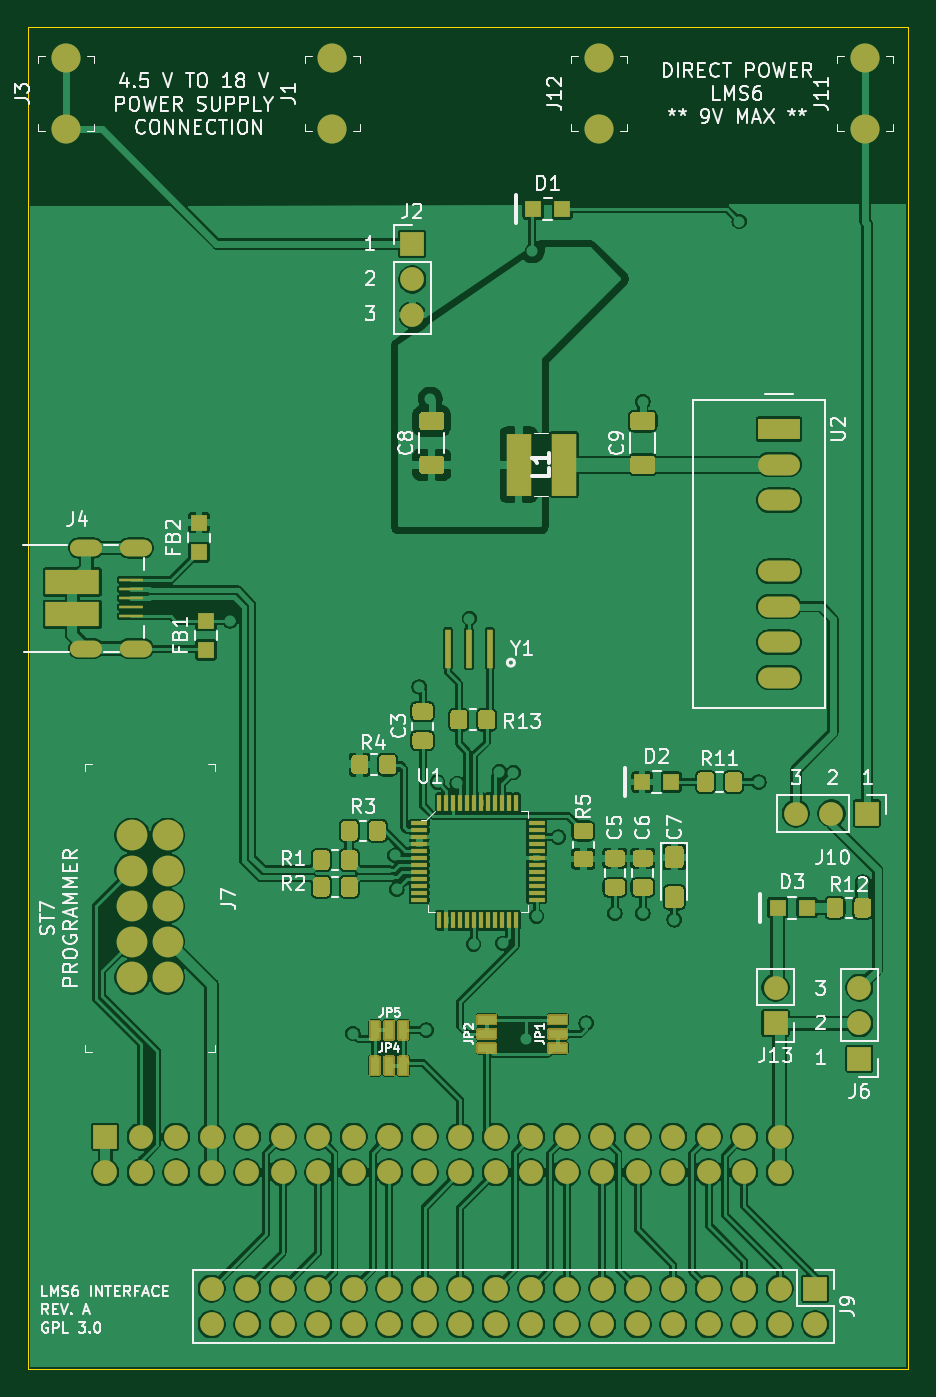
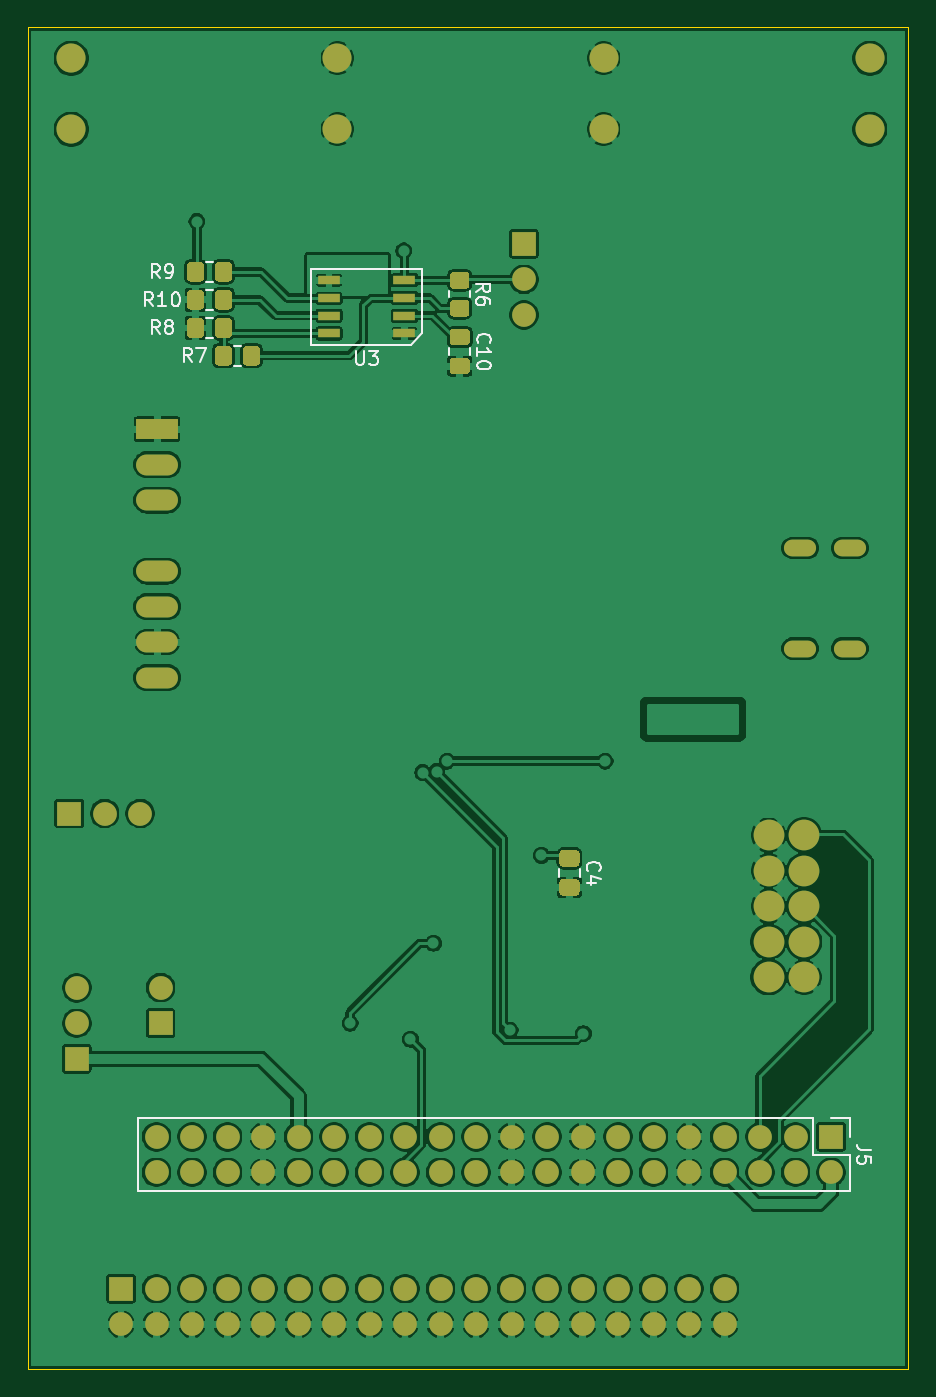
Circuit board: 9 layer files. Board 63.0 x 96.0 mm.
- bottom_copper: Programmer Board-B_Cu.GBL (322319 bytes)
- bottom_mask: Programmer Board-B_Mask.GBS (9093 bytes)
- paste: Programmer Board-B_Paste.gbr (5585 bytes)
- bottom_silk: Programmer Board-B_SilkS.GBO (9209 bytes)
- outline: Programmer Board-Edge_Cuts.GBR (698 bytes)
- top_copper: Programmer Board-F_Cu.GTL (420198 bytes)
- top_mask: Programmer Board-F_Mask.GTS (20369 bytes)
- paste: Programmer Board-F_Paste.gbr (12642 bytes)
- top_silk: Programmer Board-F_SilkS.GTO (57672 bytes)

=== bottom_copper: Programmer Board-B_Cu.GBL (322319 bytes, source omitted) ===
=== bottom_mask: Programmer Board-B_Mask.GBS (9093 bytes, source omitted) ===
=== paste: Programmer Board-B_Paste.gbr ===
%TF.GenerationSoftware,KiCad,Pcbnew,(5.1.7)-1*%
%TF.CreationDate,2020-10-18T12:33:11-05:00*%
%TF.ProjectId,Programmer Board,50726f67-7261-46d6-9d65-7220426f6172,A*%
%TF.SameCoordinates,Original*%
%TF.FileFunction,Paste,Bot*%
%TF.FilePolarity,Positive*%
%FSLAX46Y46*%
G04 Gerber Fmt 4.6, Leading zero omitted, Abs format (unit mm)*
G04 Created by KiCad (PCBNEW (5.1.7)-1) date 2020-10-18 12:33:11*
%MOMM*%
%LPD*%
G01*
G04 APERTURE LIST*
%ADD10R,1.550000X0.600000*%
G04 APERTURE END LIST*
D10*
%TO.C,U3*%
X143550000Y-89845000D03*
X148950000Y-89845000D03*
X143550000Y-91115000D03*
X148950000Y-91115000D03*
X143550000Y-92385000D03*
X148950000Y-92385000D03*
X143550000Y-93655000D03*
X148950000Y-93655000D03*
%TD*%
%TO.C,R10*%
G36*
G01*
X157900000Y-91700001D02*
X157900000Y-90799999D01*
G75*
G02*
X158149999Y-90550000I249999J0D01*
G01*
X158850001Y-90550000D01*
G75*
G02*
X159100000Y-90799999I0J-249999D01*
G01*
X159100000Y-91700001D01*
G75*
G02*
X158850001Y-91950000I-249999J0D01*
G01*
X158149999Y-91950000D01*
G75*
G02*
X157900000Y-91700001I0J249999D01*
G01*
G37*
G36*
G01*
X155900000Y-91700001D02*
X155900000Y-90799999D01*
G75*
G02*
X156149999Y-90550000I249999J0D01*
G01*
X156850001Y-90550000D01*
G75*
G02*
X157100000Y-90799999I0J-249999D01*
G01*
X157100000Y-91700001D01*
G75*
G02*
X156850001Y-91950000I-249999J0D01*
G01*
X156149999Y-91950000D01*
G75*
G02*
X155900000Y-91700001I0J249999D01*
G01*
G37*
%TD*%
%TO.C,R9*%
G36*
G01*
X157900000Y-89700001D02*
X157900000Y-88799999D01*
G75*
G02*
X158149999Y-88550000I249999J0D01*
G01*
X158850001Y-88550000D01*
G75*
G02*
X159100000Y-88799999I0J-249999D01*
G01*
X159100000Y-89700001D01*
G75*
G02*
X158850001Y-89950000I-249999J0D01*
G01*
X158149999Y-89950000D01*
G75*
G02*
X157900000Y-89700001I0J249999D01*
G01*
G37*
G36*
G01*
X155900000Y-89700001D02*
X155900000Y-88799999D01*
G75*
G02*
X156149999Y-88550000I249999J0D01*
G01*
X156850001Y-88550000D01*
G75*
G02*
X157100000Y-88799999I0J-249999D01*
G01*
X157100000Y-89700001D01*
G75*
G02*
X156850001Y-89950000I-249999J0D01*
G01*
X156149999Y-89950000D01*
G75*
G02*
X155900000Y-89700001I0J249999D01*
G01*
G37*
%TD*%
%TO.C,R8*%
G36*
G01*
X157900000Y-93711000D02*
X157900000Y-92810998D01*
G75*
G02*
X158149999Y-92560999I249999J0D01*
G01*
X158850001Y-92560999D01*
G75*
G02*
X159100000Y-92810998I0J-249999D01*
G01*
X159100000Y-93711000D01*
G75*
G02*
X158850001Y-93960999I-249999J0D01*
G01*
X158149999Y-93960999D01*
G75*
G02*
X157900000Y-93711000I0J249999D01*
G01*
G37*
G36*
G01*
X155900000Y-93711000D02*
X155900000Y-92810998D01*
G75*
G02*
X156149999Y-92560999I249999J0D01*
G01*
X156850001Y-92560999D01*
G75*
G02*
X157100000Y-92810998I0J-249999D01*
G01*
X157100000Y-93711000D01*
G75*
G02*
X156850001Y-93960999I-249999J0D01*
G01*
X156149999Y-93960999D01*
G75*
G02*
X155900000Y-93711000I0J249999D01*
G01*
G37*
%TD*%
%TO.C,R7*%
G36*
G01*
X155900000Y-95700001D02*
X155900000Y-94799999D01*
G75*
G02*
X156149999Y-94550000I249999J0D01*
G01*
X156850001Y-94550000D01*
G75*
G02*
X157100000Y-94799999I0J-249999D01*
G01*
X157100000Y-95700001D01*
G75*
G02*
X156850001Y-95950000I-249999J0D01*
G01*
X156149999Y-95950000D01*
G75*
G02*
X155900000Y-95700001I0J249999D01*
G01*
G37*
G36*
G01*
X153900000Y-95700001D02*
X153900000Y-94799999D01*
G75*
G02*
X154149999Y-94550000I249999J0D01*
G01*
X154850001Y-94550000D01*
G75*
G02*
X155100000Y-94799999I0J-249999D01*
G01*
X155100000Y-95700001D01*
G75*
G02*
X154850001Y-95950000I-249999J0D01*
G01*
X154149999Y-95950000D01*
G75*
G02*
X153900000Y-95700001I0J249999D01*
G01*
G37*
%TD*%
%TO.C,R6*%
G36*
G01*
X139149999Y-91250000D02*
X140050001Y-91250000D01*
G75*
G02*
X140300000Y-91499999I0J-249999D01*
G01*
X140300000Y-92200001D01*
G75*
G02*
X140050001Y-92450000I-249999J0D01*
G01*
X139149999Y-92450000D01*
G75*
G02*
X138900000Y-92200001I0J249999D01*
G01*
X138900000Y-91499999D01*
G75*
G02*
X139149999Y-91250000I249999J0D01*
G01*
G37*
G36*
G01*
X139149999Y-89250000D02*
X140050001Y-89250000D01*
G75*
G02*
X140300000Y-89499999I0J-249999D01*
G01*
X140300000Y-90200001D01*
G75*
G02*
X140050001Y-90450000I-249999J0D01*
G01*
X139149999Y-90450000D01*
G75*
G02*
X138900000Y-90200001I0J249999D01*
G01*
X138900000Y-89499999D01*
G75*
G02*
X139149999Y-89250000I249999J0D01*
G01*
G37*
%TD*%
%TO.C,C10*%
G36*
G01*
X139125000Y-95400000D02*
X140075000Y-95400000D01*
G75*
G02*
X140325000Y-95650000I0J-250000D01*
G01*
X140325000Y-96325000D01*
G75*
G02*
X140075000Y-96575000I-250000J0D01*
G01*
X139125000Y-96575000D01*
G75*
G02*
X138875000Y-96325000I0J250000D01*
G01*
X138875000Y-95650000D01*
G75*
G02*
X139125000Y-95400000I250000J0D01*
G01*
G37*
G36*
G01*
X139125000Y-93325000D02*
X140075000Y-93325000D01*
G75*
G02*
X140325000Y-93575000I0J-250000D01*
G01*
X140325000Y-94250000D01*
G75*
G02*
X140075000Y-94500000I-250000J0D01*
G01*
X139125000Y-94500000D01*
G75*
G02*
X138875000Y-94250000I0J250000D01*
G01*
X138875000Y-93575000D01*
G75*
G02*
X139125000Y-93325000I250000J0D01*
G01*
G37*
%TD*%
%TO.C,C4*%
G36*
G01*
X131275000Y-132700000D02*
X132225000Y-132700000D01*
G75*
G02*
X132475000Y-132950000I0J-250000D01*
G01*
X132475000Y-133625000D01*
G75*
G02*
X132225000Y-133875000I-250000J0D01*
G01*
X131275000Y-133875000D01*
G75*
G02*
X131025000Y-133625000I0J250000D01*
G01*
X131025000Y-132950000D01*
G75*
G02*
X131275000Y-132700000I250000J0D01*
G01*
G37*
G36*
G01*
X131275000Y-130625000D02*
X132225000Y-130625000D01*
G75*
G02*
X132475000Y-130875000I0J-250000D01*
G01*
X132475000Y-131550000D01*
G75*
G02*
X132225000Y-131800000I-250000J0D01*
G01*
X131275000Y-131800000D01*
G75*
G02*
X131025000Y-131550000I0J250000D01*
G01*
X131025000Y-130875000D01*
G75*
G02*
X131275000Y-130625000I250000J0D01*
G01*
G37*
%TD*%
M02*

=== bottom_silk: Programmer Board-B_SilkS.GBO (9209 bytes, source omitted) ===
=== outline: Programmer Board-Edge_Cuts.GBR ===
%TF.GenerationSoftware,KiCad,Pcbnew,(5.1.7)-1*%
%TF.CreationDate,2020-10-18T12:33:11-05:00*%
%TF.ProjectId,Programmer Board,50726f67-7261-46d6-9d65-7220426f6172,A*%
%TF.SameCoordinates,Original*%
%TF.FileFunction,Profile,NP*%
%FSLAX46Y46*%
G04 Gerber Fmt 4.6, Leading zero omitted, Abs format (unit mm)*
G04 Created by KiCad (PCBNEW (5.1.7)-1) date 2020-10-18 12:33:11*
%MOMM*%
%LPD*%
G01*
G04 APERTURE LIST*
%TA.AperFunction,Profile*%
%ADD10C,0.050000*%
%TD*%
G04 APERTURE END LIST*
D10*
X107500000Y-71750000D02*
X170500000Y-71750000D01*
X107500000Y-167750000D02*
X107500000Y-71750000D01*
X170500000Y-167750000D02*
X107500000Y-167750000D01*
X170500000Y-71750000D02*
X170500000Y-167750000D01*
M02*

=== top_copper: Programmer Board-F_Cu.GTL (420198 bytes, source omitted) ===
=== top_mask: Programmer Board-F_Mask.GTS (20369 bytes, source omitted) ===
=== paste: Programmer Board-F_Paste.gbr (12642 bytes, source omitted) ===
=== top_silk: Programmer Board-F_SilkS.GTO (57672 bytes, source omitted) ===
